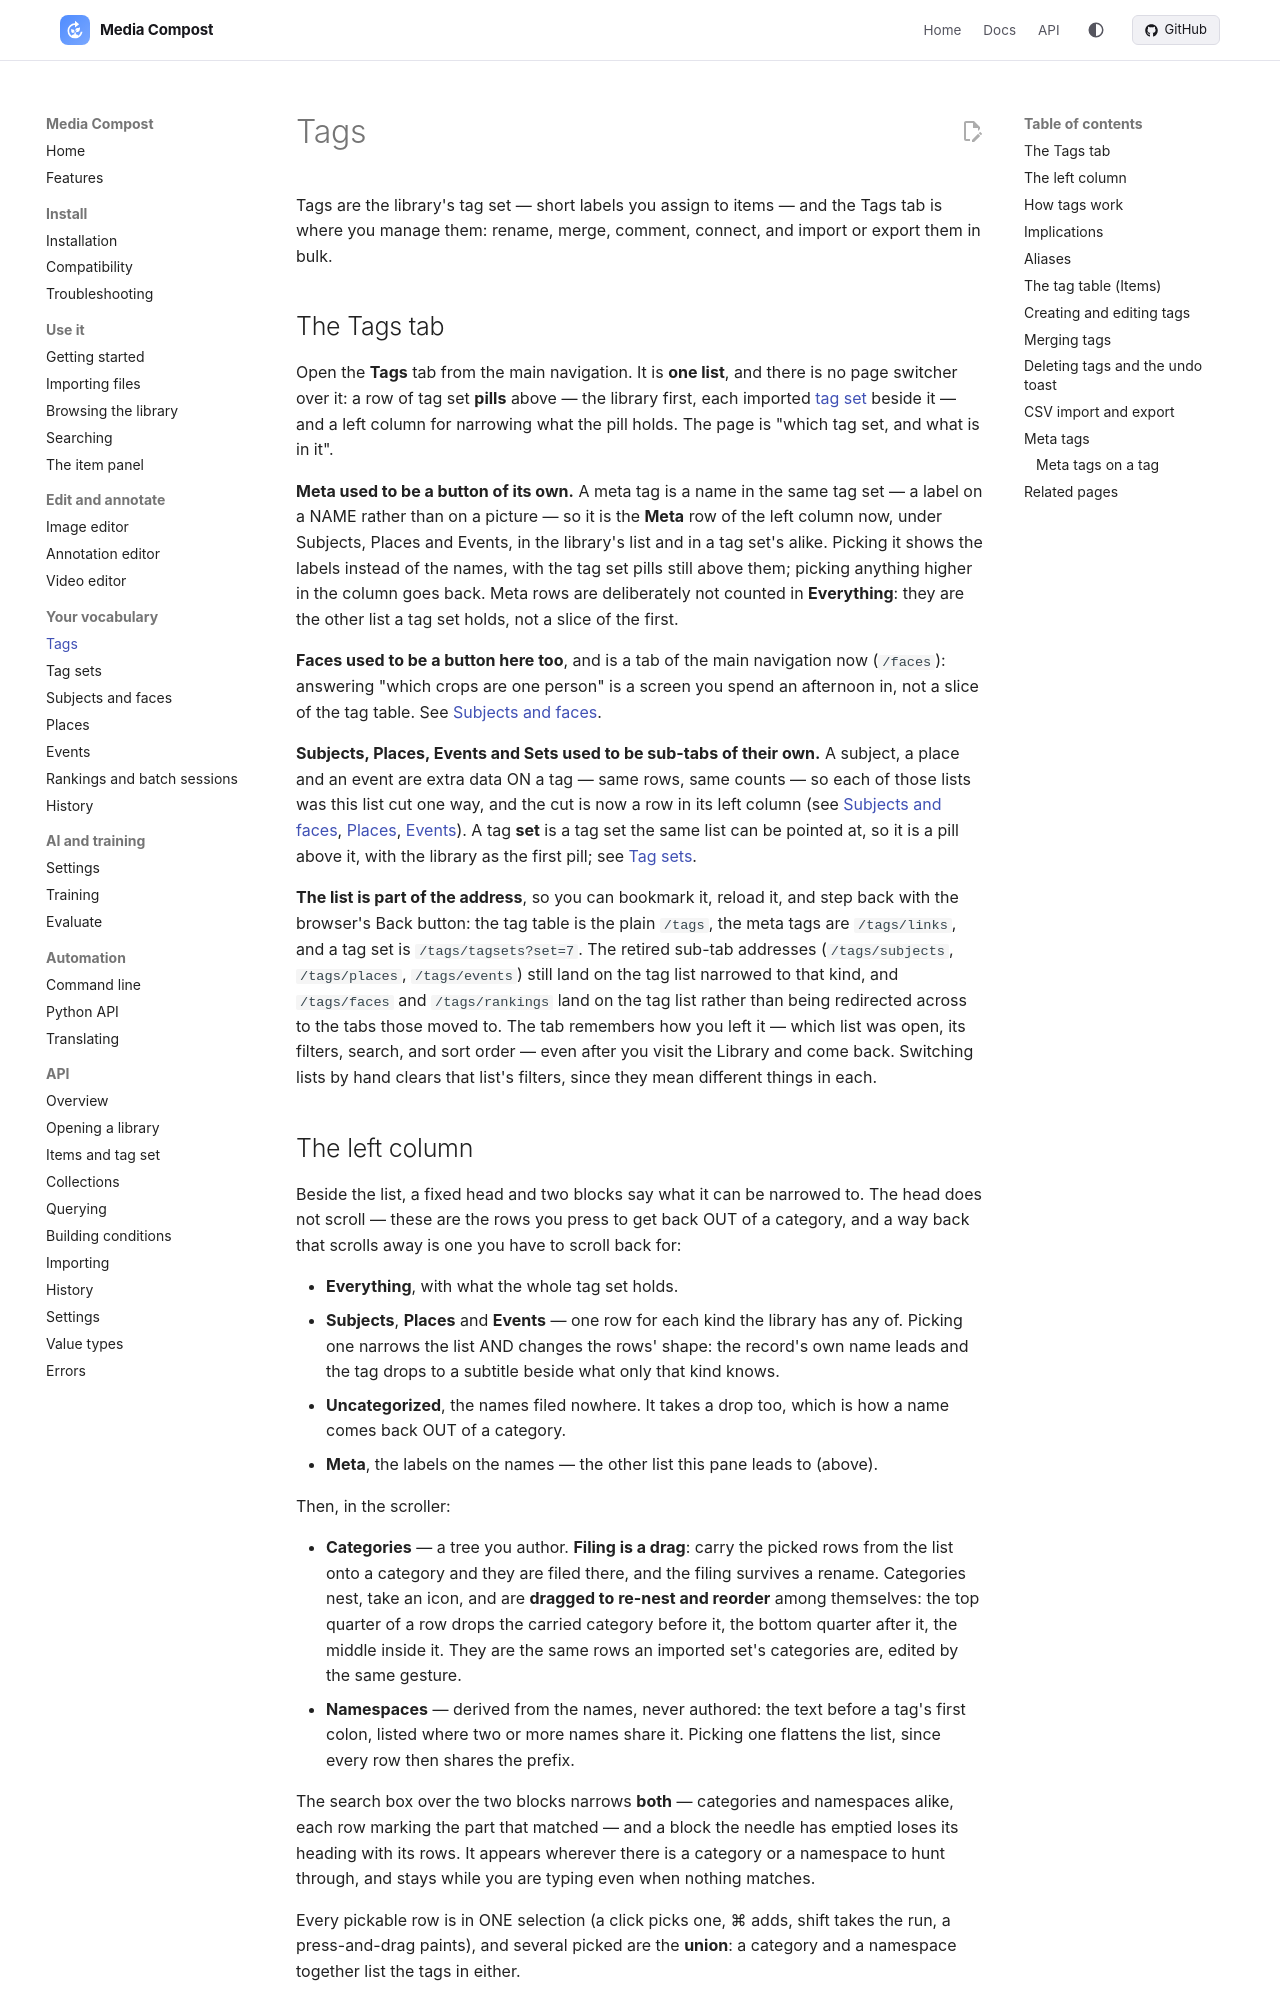

repository: mediacompost/media-compost · page: tags/index.html · generator: mkdocs

# Tags

Tags are the library's tag set — short labels you assign to items — and the Tags tab is where you manage them: rename, merge, comment, connect, and import or export them in bulk.

## The Tags tab

Open the **Tags** tab from the main navigation. It is **one list**, and there is no page switcher over it: a row of tag set **pills** above — the library first, each imported [tag set](tag-sets.md) beside it — and a left column for narrowing what the pill holds. The page is "which tag set, and what is in it".

**Meta used to be a button of its own.** A meta tag is a name in the same tag set — a label on a NAME rather than on a picture — so it is the **Meta** row of the left column now, under Subjects, Places and Events, in the library's list and in a tag set's alike. Picking it shows the labels instead of the names, with the tag set pills still above them; picking anything higher in the column goes back. Meta rows are deliberately not counted in **Everything**: they are the other list a tag set holds, not a slice of the first.

**Faces used to be a button here too**, and is a tab of the main navigation now (`/faces`): answering "which crops are one person" is a screen you spend an afternoon in, not a slice of the tag table. See [Subjects and faces](subjects-and-faces.md#the-faces-tab).

**Subjects, Places, Events and Sets used to be sub-tabs of their own.** A subject, a place and an event are extra data ON a tag — same rows, same counts — so each of those lists was this list cut one way, and the cut is now a row in its left column (see [Subjects and faces](subjects-and-faces.md), [Places](places.md), [Events](events.md)). A tag **set** is a tag set the same list can be pointed at, so it is a pill above it, with the library as the first pill; see [Tag sets](tag-sets.md).

**The list is part of the address**, so you can bookmark it, reload it, and step back with the browser's Back button: the tag table is the plain `/tags`, the meta tags are `/tags/links`, and a tag set is `/tags/tagsets?set=7`. The retired sub-tab addresses (`/tags/subjects`, `/tags/places`, `/tags/events`) still land on the tag list narrowed to that kind, and `/tags/faces` and `/tags/rankings` land on the tag list rather than being redirected across to the tabs those moved to. The tab remembers how you left it — which list was open, its filters, search, and sort order — even after you visit the Library and come back. Switching lists by hand clears that list's filters, since they mean different things in each.

## The left column

Beside the list, a fixed head and two blocks say what it can be narrowed to. The head does not scroll — these are the rows you press to get back OUT of a category, and a way back that scrolls away is one you have to scroll back for:

- **Everything**, with what the whole tag set holds.
- **Subjects**, **Places** and **Events** — one row for each kind the library has any of. Picking one narrows the list AND changes the rows' shape: the record's own name leads and the tag drops to a subtitle beside what only that kind knows.
- **Uncategorized**, the names filed nowhere. It takes a drop too, which is how a name comes back OUT of a category.
- **Meta**, the labels on the names — the other list this pane leads to (above).

Then, in the scroller:

- **Categories** — a tree you author. **Filing is a drag**: carry the picked rows from the list onto a category and they are filed there, and the filing survives a rename. Categories nest, take an icon, and are **dragged to re-nest and reorder** among themselves: the top quarter of a row drops the carried category before it, the bottom quarter after it, the middle inside it. They are the same rows an imported set's categories are, edited by the same gesture.
- **Namespaces** — derived from the names, never authored: the text before a tag's first colon, listed where two or more names share it. Picking one flattens the list, since every row then shares the prefix.

The search box over the two blocks narrows **both** — categories and namespaces alike, each row marking the part that matched — and a block the needle has emptied loses its heading with its rows. It appears wherever there is a category or a namespace to hunt through, and stays while you are typing even when nothing matches.

Every pickable row is in ONE selection (a click picks one, ⌘ adds, shift takes the run, a press-and-drag paints), and several picked are the **union**: a category and a namespace together list the tags in either.
